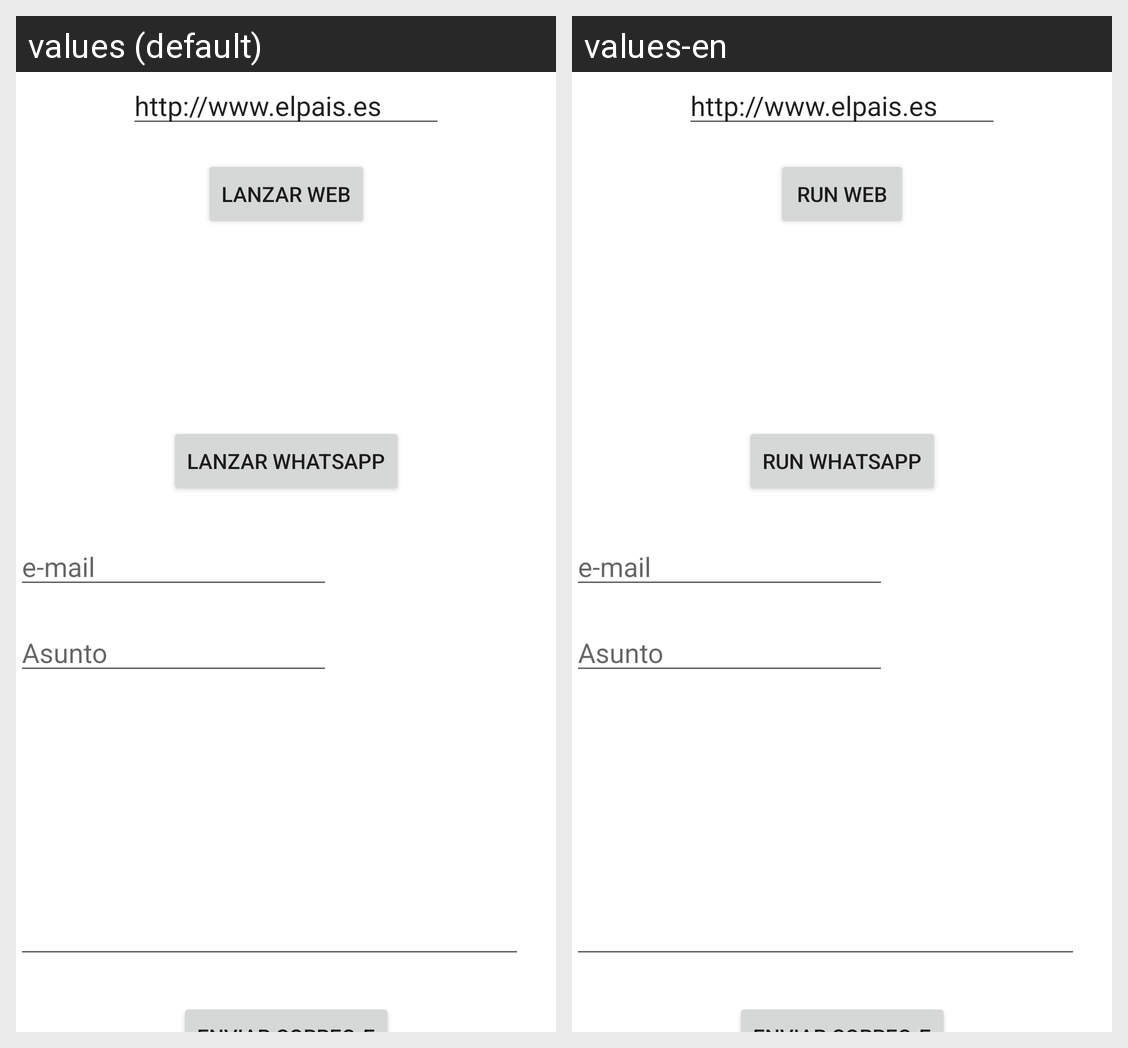

Translations of the strings shown on this Android screen, per locale in the grid:
Android screen res/layout/activity_main.xml rendered under 2 locales, left to right: values (default), values-en. Device: Nexus 5 (rendered at 1080×1920; each locale shown at half size, 540×960, under a caption strip naming it); theme Theme.JugandoConAplicacionesExternas22_23.
Strings drawn on this screen, with the default value and each locale's value (text and hints the layout hard-codes, and strings that could not be matched under every locale, appear in the picture but are not listed):

lanzarweb
  values: Lanzar web
  values-en: Run web

lanzarWhatsapp
  values: Lanzar Whatsapp
  values-en: Run Whatsapp
